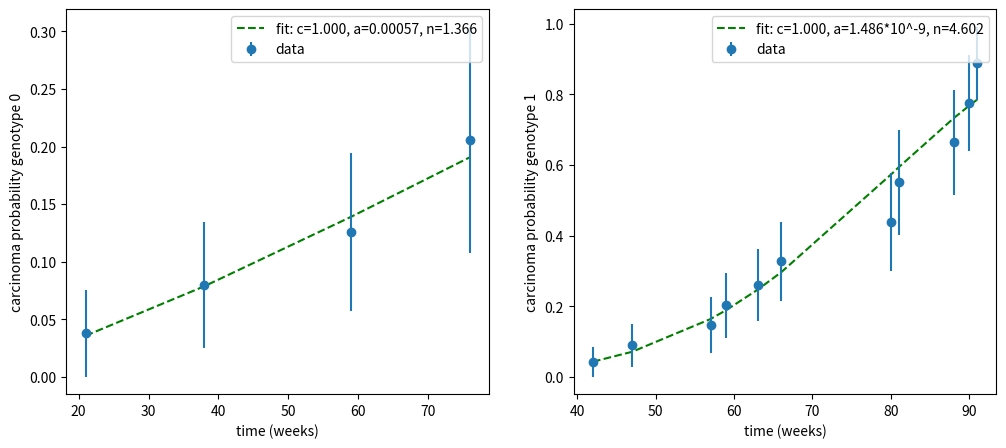

The script that saved this image:
import math

from scipy.optimize import curve_fit
import matplotlib.pyplot as plt
import numpy as np

# """

def function(x, c, a, n):
    return c * (1 - np.exp(-a * np.power(x, n)))


x1 = [21, 38, 59, 76]
x1_scaled = [x/10 for x in x1]
sd1 = [0.0377, 0.0545, 0.0685, 0.098]
data = [0.038, 0.08, 0.126, 0.206]

fig, ax = plt.subplots(1, 2, figsize=(12, 5))

popt, pcov = curve_fit(function, x1_scaled, data, sigma=sd1, bounds=([0, 0, 0], [1, 5., 6.]))
perr = np.sqrt(np.diag(pcov))
a = math.sqrt((perr[1] * perr[1] + math.pow(math.log(10) * perr[2], 2))/ math.pow(10, 2 * popt[2]))
print("a ", popt[1]/np.power(10, popt[2]), " u(a) ", a)

residuals = data - function(x1_scaled, *popt)
ss_res = np.sum(residuals**2)
ss_tot = np.sum((data-np.mean(data))**2)
r_squared = 1 - (ss_res / ss_tot)
print("r^2", r_squared)

ax[0].plot(x1, [function(x, popt[0], popt[1], popt[2]) for x in x1_scaled], 'g--', label='fit: c=%.3f, a=%.5f, n=%.3f' % (popt[0], popt[1]/np.power(10,popt[2]), popt[2]))
ax[0].errorbar(x1, data, yerr=sd1, fmt='o', label="data")
ax[0].legend()
ax[0].set_xlabel("time (weeks)")
ax[0].set_ylabel("carcinoma probability genotype 0")


xx2 = [42, 47, 57, 59, 63, 66, 80, 81, 88, 90, 91]
xx22 = [x/100 for x in xx2]
data2 = [0.043, 0.089, 0.146, 0.203, 0.26, 0.327, 0.439, 0.551, 0.664, 0.776, 0.888]
sd2 = [0.0425, 0.0601, 0.0788, 0.0919, 0.1014, 0.1123, 0.1387, 0.1496, 0.1484, 0.1348,0.1041]

popt2, pcov2 = curve_fit(function, xx22, data2, sigma=sd2, bounds=([0, 0, 1], [1., 100., 6.]))
perr2 = np.sqrt(np.diag(pcov2))  # standard deviation error - nie zawsze prawdziwe

print(popt2)
print(perr2)
print(1000000000*popt2[1]/np.power(100, popt2[2]))
a = math.sqrt((perr2[1] * perr2[1] + math.pow(math.log(100) * popt2[1] * perr2[2], 2))) / math.pow(100, popt2[2])

print("a ", popt2[1]/np.power(100, popt2[2]), " u(a) ", a)

residuals = data2 - function(xx22, *popt2)
ss_res = np.sum(residuals**2)
ss_tot = np.sum((data2-np.mean(data2))**2)
r_squared = 1 - (ss_res / ss_tot)
print("r^2", r_squared)

ax[1].plot(xx2, [function(x, popt2[0], popt2[1], popt2[2]) for x in xx22], 'g--', label='fit: c=%.3f, a=%.3f*10^-9, n=%.3f' % (popt2[0], 1000000000*popt2[1]/np.power(100, popt2[2]), popt2[2]))
ax[1].errorbar(xx2, data2, yerr=sd2, fmt='o', label="data")
ax[1].legend()
ax[1].set_xlabel("time (weeks)")
ax[1].set_ylabel("carcinoma probability genotype 1")
plt.show()

# """
